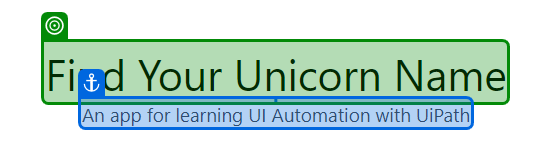
Task: For each name in spreadsheet, get unicorn name from webpage
Workflow: Main

Step 1: check 'Find Your Unicorn Name'

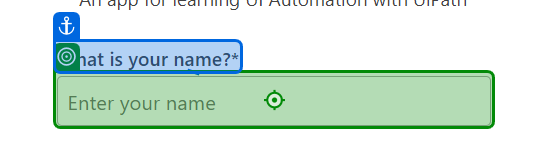
Step 2: type "[CurrentRow.ByField("Name")]" into 'What is your name?*'

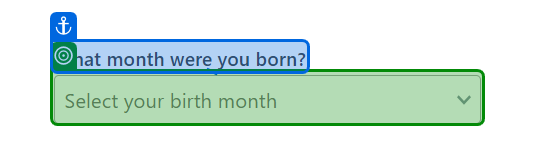
Step 3: select "[CurrentRow.ByField("Birthday Month")]" in 'What month'

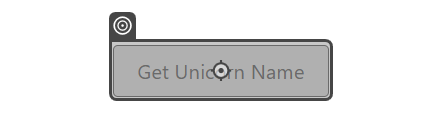
Step 4: click on 'Get Unicorn Name'

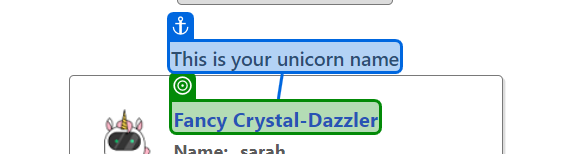
Step 5: get-text from 'This is'